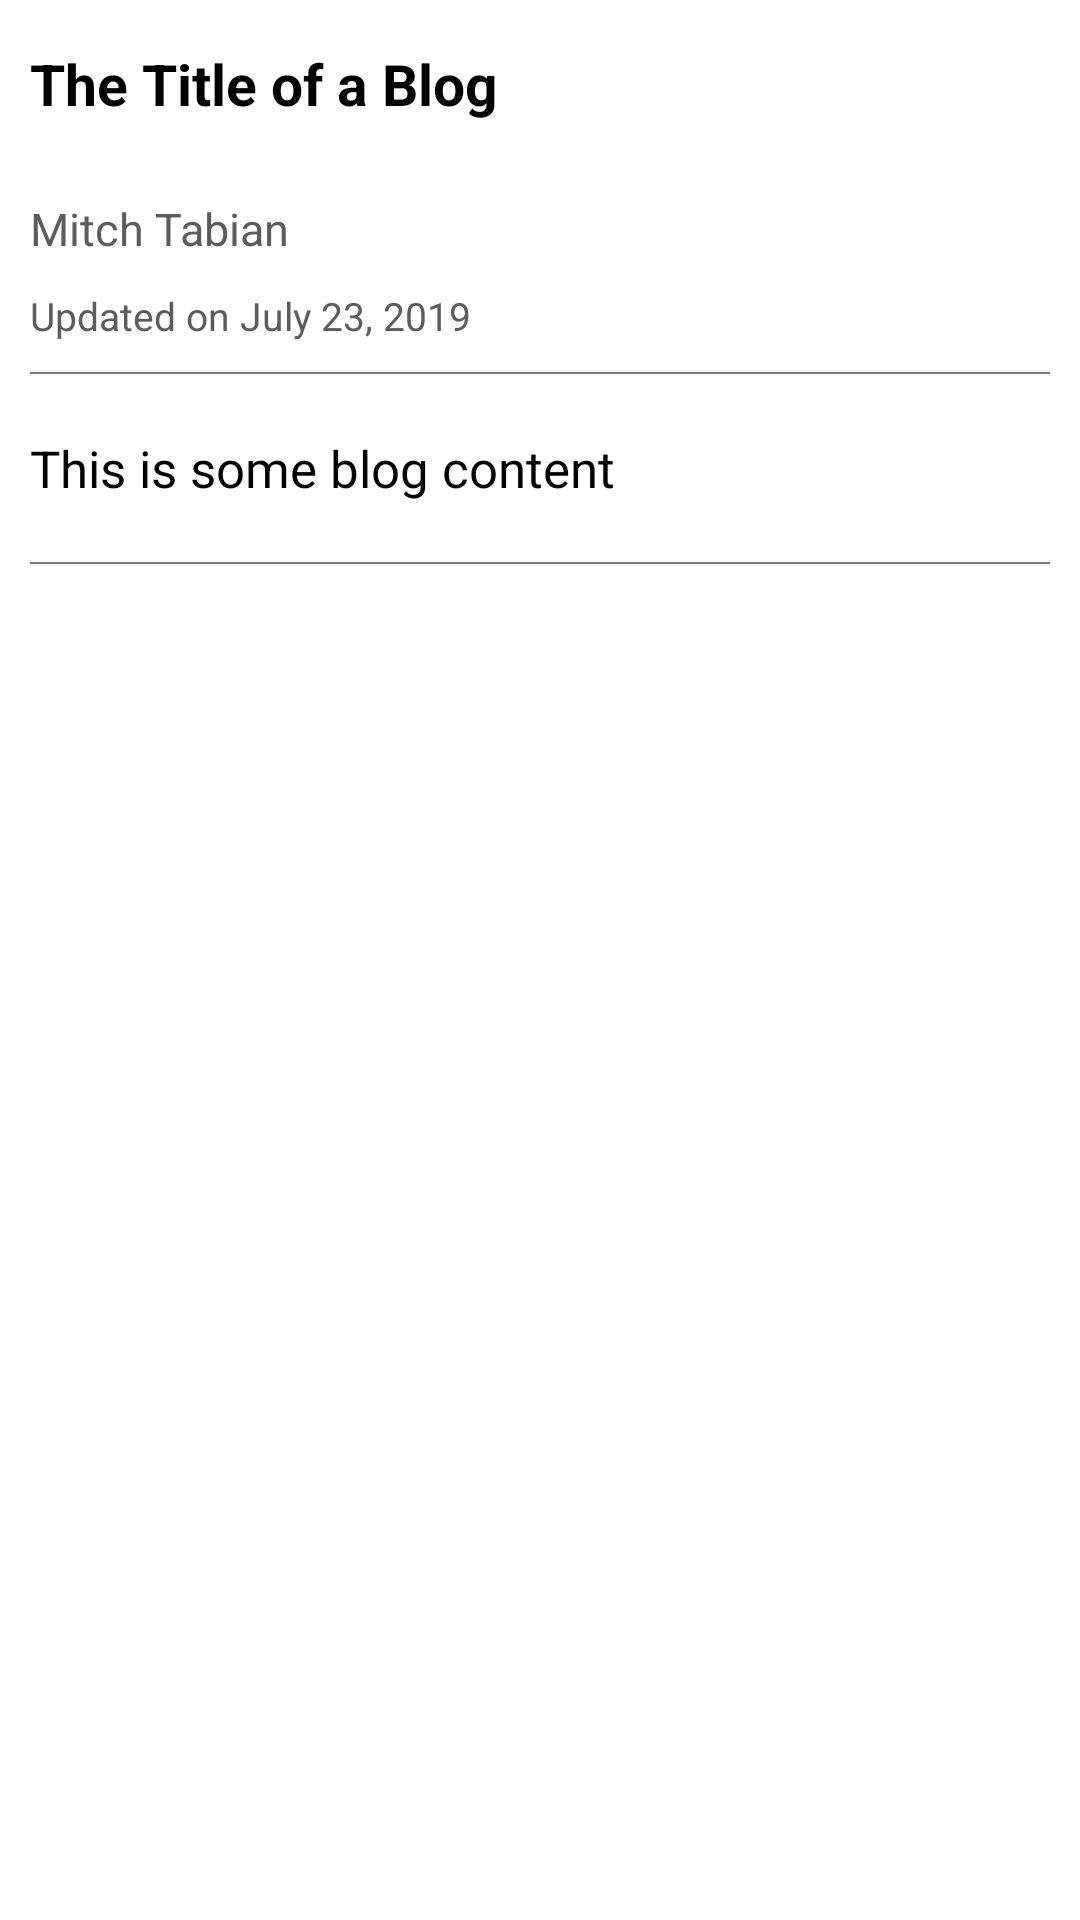

Reconstruct the res/layout file that produces this screen, plus the resources it refers to.
<!-- AndroidManifest.xml: application theme Theme.BloggingApp -->
<!-- res/layout/fragment_view_blog.xml -->
<?xml version="1.0" encoding="utf-8"?>
<androidx.core.widget.NestedScrollView
    xmlns:android="http://schemas.android.com/apk/res/android"
    xmlns:tools="http://schemas.android.com/tools"
    android:layout_width="match_parent"
    android:layout_height="match_parent"
    xmlns:app="http://schemas.android.com/apk/res-auto"
    tools:context=".ui.main.blog.ViewBlogFragment"
    app:layout_behavior="com.google.android.material.appbar.AppBarLayout$ScrollingViewBehavior"
    android:background="#fff"
    >

    <androidx.constraintlayout.widget.ConstraintLayout
        android:layout_width="match_parent"
        android:layout_height="wrap_content"
        android:layout_marginBottom="20dp"

        >

        <TextView
            android:layout_width="match_parent"
            android:layout_height="?attr/actionBarSize"
            app:layout_constraintTop_toTopOf="parent"
            app:layout_constraintRight_toRightOf="parent"
            app:layout_constraintLeft_toLeftOf="parent"
            app:layout_constraintBottom_toTopOf="@+id/blog_image"
            android:id="@+id/blog_title"
            android:gravity="center_vertical"
            android:layout_marginStart="10dp"
            android:text="The Title of a Blog"
            android:textColor="#000"
            android:textSize="19sp"
            android:textStyle="bold"
            />

        <ImageView
            android:layout_width="match_parent"
            android:layout_height="wrap_content"
            app:layout_constraintRight_toRightOf="parent"
            app:layout_constraintTop_toBottomOf="@+id/blog_title"
            app:layout_constraintLeft_toLeftOf="parent"
            app:layout_constraintBottom_toTopOf="@+id/container1"
            android:id="@+id/blog_image"
            android:scaleType="fitXY"
            android:adjustViewBounds="true"
            />

        <LinearLayout
            android:layout_width="match_parent"
            android:layout_height="wrap_content"
            app:layout_constraintTop_toBottomOf="@id/blog_image"
            app:layout_constraintLeft_toLeftOf="parent"
            app:layout_constraintRight_toRightOf="parent"
            app:layout_constraintBottom_toBottomOf="parent"
            android:orientation="vertical"
            android:padding="10dp"
            android:id="@+id/container1"
            >

            <TextView
                android:layout_width="match_parent"
                android:layout_height="wrap_content"
                android:id="@+id/blog_author"
                android:text="Mitch Tabian"
                android:textColor="@color/grey5"
                android:textSize="15sp"
                />

            <TextView
                android:layout_width="match_parent"
                android:layout_height="wrap_content"
                android:id="@+id/blog_update_date"
                android:text="Updated on July 23, 2019"
                android:textColor="@color/grey5"
                android:textSize="13sp"
                android:layout_marginTop="10dp"
                />

            <View
                android:layout_width="match_parent"
                android:layout_height="0.5dp"
                android:background="@color/grey4"
                android:layout_marginTop="10dp"
                >

            </View>

            <TextView
                android:layout_width="match_parent"
                android:layout_height="wrap_content"
                android:id="@+id/blog_body"
                android:text="This is some blog content"
                android:textColor="#000000"
                android:textSize="17sp"
                android:layout_marginTop="20dp"
                />

            <View
                android:layout_width="match_parent"
                android:layout_height="0.5dp"
                android:background="@color/grey4"
                android:layout_marginTop="20dp"
                >

            </View>


            <Button
                android:id="@+id/delete_button"
                android:layout_width="match_parent"
                android:layout_height="wrap_content"
                android:background="@drawable/red_button_drawable"
                android:text="@string/delete"
                android:textAllCaps="false"
                android:textColor="#ffffff"
                android:textSize="16sp"
                android:layout_marginTop="50dp"
                android:layout_marginBottom="30dp"
                android:visibility="invisible"/>

        </LinearLayout>

    </androidx.constraintlayout.widget.ConstraintLayout>




</androidx.core.widget.NestedScrollView>
<!-- resources referenced by this layout -->
<resources>
  <color name="grey4">#7d7d7d</color>
  <color name="grey5">#5c5c5c</color>
  <string name="delete">Delete</string>
  <style name="Theme.BloggingApp" parent="Theme.MaterialComponents.DayNight.NoActionBar">
          
          <item name="colorPrimary">@color/purple_500</item>
          <item name="colorPrimaryVariant">@color/purple_700</item>
          <item name="colorOnPrimary">@color/white</item>
          
          <item name="colorSecondary">@color/teal_200</item>
          <item name="colorSecondaryVariant">@color/teal_700</item>
          <item name="colorOnSecondary">@color/black</item>
          
          <item name="android:statusBarColor" tools:targetApi="l">?attr/colorPrimaryVariant</item>
          
  
  
      </style>
  <color name="purple_500">#FF6200EE</color>
  <color name="purple_700">#FF3700B3</color>
  <color name="white">#FFFFFFFF</color>
  <color name="teal_200">#FF03DAC5</color>
  <color name="teal_700">#FF018786</color>
  <color name="black">#FF000000</color>
</resources>
